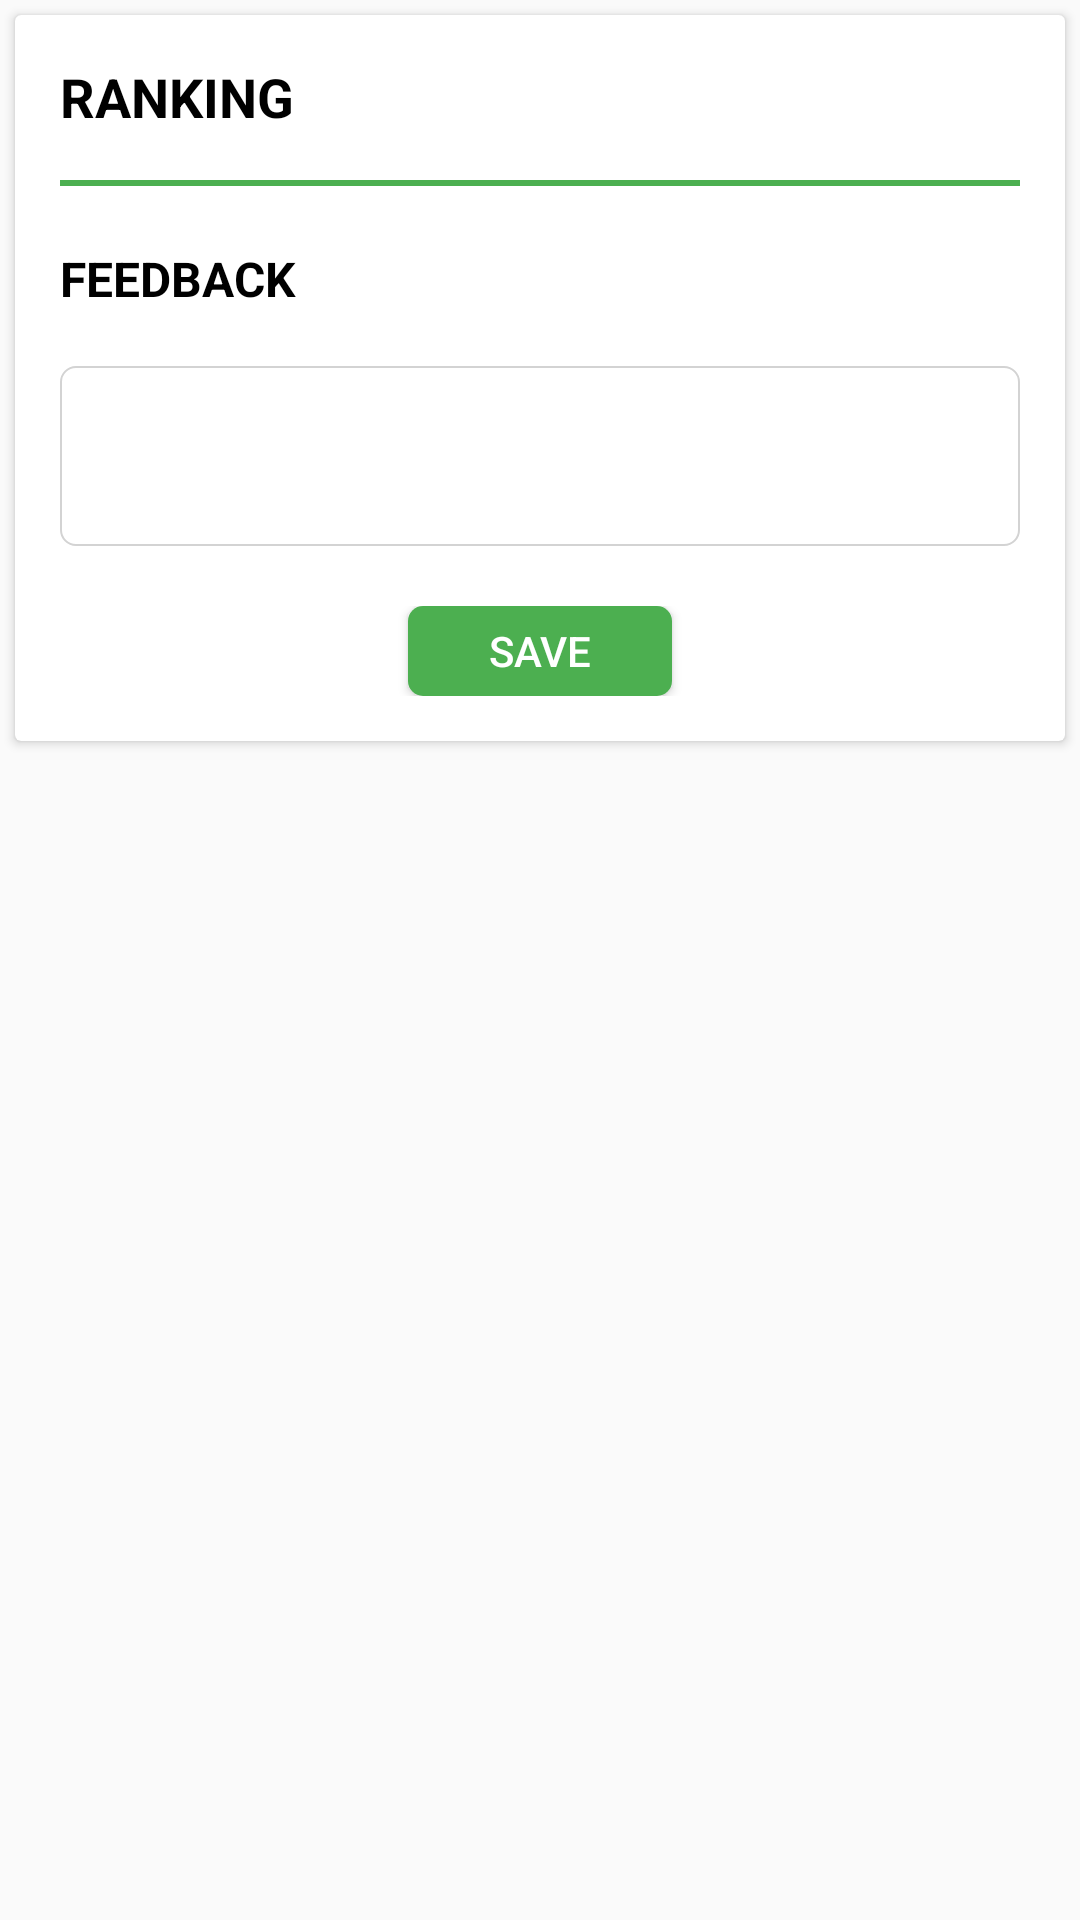

Write the Android layout XML for this screen, with the resource values it uses.
<!-- AndroidManifest.xml: application theme AppTheme.NoActionBar -->
<!-- res/layout/dialog_loreal.xml -->
<FrameLayout xmlns:android="http://schemas.android.com/apk/res/android"
    xmlns:tools="http://schemas.android.com/tools"
    android:layout_width="match_parent"
    android:layout_height="match_parent">

    <android.support.v7.widget.CardView
        android:layout_width="match_parent"
        android:background="@color/darkgrey"
        android:layout_height="wrap_content"
        android:layout_margin="5dp">

        <LinearLayout
            android:layout_width="match_parent"
            android:layout_height="wrap_content"
            android:layout_gravity="center_horizontal"
            android:layout_margin="15dp"
            android:layout_marginTop="8dp"
            android:orientation="vertical">

            <TextView
                android:id="@+id/delete_popup"
                android:layout_width="match_parent"
                android:layout_height="40dp"
                android:text="RANKING"
                android:textColor="@color/black"
                android:textSize="18sp"
                android:textStyle="bold" />

            <View
                android:layout_width="match_parent"
                android:layout_height="2dp"
                android:background="@color/green" />
            <android.support.v7.widget.RecyclerView
                android:id="@+id/lv_routewise"
                android:layout_width="match_parent"
                android:layout_height="wrap_content">
            </android.support.v7.widget.RecyclerView>






           <TextView
                android:layout_width="match_parent"
                android:layout_height="40dp"
                android:layout_marginTop="20dp"
                android:text="FEEDBACK"
                android:textColor="@color/black"
                android:textSize="16sp"
                android:textStyle="bold" />

            <EditText
                android:id="@+id/feedback"
                android:layout_width="match_parent"
                android:layout_height="60dp"
                android:background="@drawable/rouded_corner"
                android:gravity="center"
                android:textColor="@color/black" />

            <LinearLayout
                android:id="@+id/linnear_edit"
                android:layout_width="match_parent"
                android:layout_height="wrap_content"
                android:layout_below="@+id/relaytive"
                android:layout_marginLeft="10dp"
                android:layout_marginRight="10dp"
                android:layout_marginTop="20dp"
                android:gravity="center">

                <Button
                    android:id="@+id/save"
                    android:layout_width="wrap_content"
                    android:layout_height="30dp"
                    android:background="@drawable/pending_corner_button"
                    android:text="SAVE"
                    android:textColor="@color/white"
                    android:textSize="14sp" />

            </LinearLayout>

        </LinearLayout>
    </android.support.v7.widget.CardView>
</FrameLayout>
<!-- resources referenced by this layout -->
<resources>
  <color name="black">#000000</color>
  <color name="darkgrey">#A9A9A9</color>
  <color name="green">#4CAF50</color>
  <color name="white">#FFFFFF</color>
  <!-- drawable pending_corner_button (drawable) -->
  <?xml version="1.0" encoding="utf-8"?>
  <shape xmlns:android="http://schemas.android.com/apk/res/android">
  
  
      <stroke android:width="0dp"
  
          />
      <gradient
          android:angle="45"
          android:centerX="35%"
          android:centerColor="@color/primarycolor"
          android:startColor="@color/primarycolor"
          android:endColor="@color/primarycolor"
          android:type="linear"
          />
  
      <corners android:bottomRightRadius="5dip" android:bottomLeftRadius="5dip"
          android:topLeftRadius="5dip" android:topRightRadius="5dip"/>
  </shape>
  <!-- drawable rouded_corner (drawable) -->
  <?xml version="1.0" encoding="utf-8"?>
  <shape xmlns:android="http://schemas.android.com/apk/res/android"
      android:shape="rectangle" android:padding="5dp">
  
      <stroke android:width="2px" android:color="@color/grey_light"/>
      <corners
          android:bottomRightRadius="5dp"
          android:bottomLeftRadius="5dp"
          android:topLeftRadius="5dp"
          android:topRightRadius="5dp"/>
  </shape>
  <style name="AppTheme.NoActionBar">
          <item name="windowActionBar">false</item>
          <item name="windowNoTitle">true</item>
      </style>
  <color name="primarycolor">#4CAF50</color>
  <color name="grey_light">#D3D3D3</color>
</resources>
